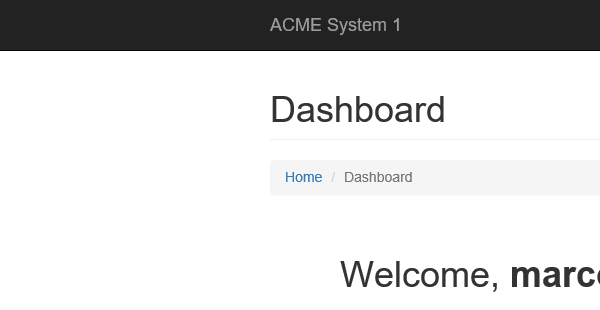
Task: Robotic Enterprise Framework
Workflow: 099_Close

Step 1: Attach Browser 'iexplore.exe ACME' in window 'ACME System 1*'

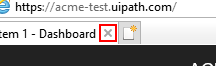
Step 2: click on the push button 'Close Tab (Ctrl+W)' in window 'ACME System 1*' (iexplore.exe)